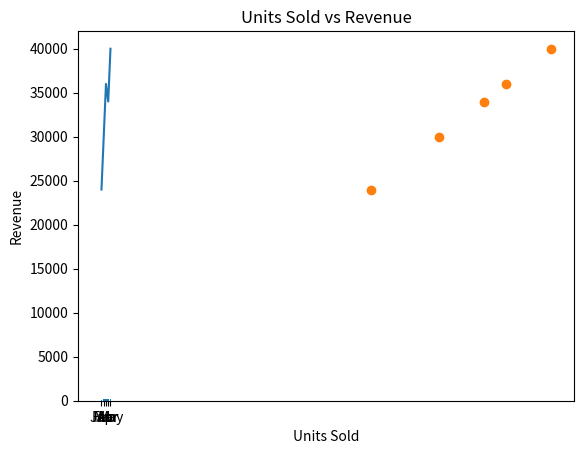

Here is the Python script that generated this plot:
import pandas as pd
import matplotlib.pyplot as plt

data = {
    'Month': ['Jan', 'Feb', 'Mar', 'Apr', 'May'],
    'Units_Sold': [120, 150, 180, 170, 200],
    'Revenue': [24000, 30000, 36000, 34000, 40000]
}

df = pd.DataFrame(data)
print(df)

plt.bar(df['Month'], df['Units_Sold'])
plt.xlabel('Month')
plt.ylabel('Units Sold')
plt.title('Monthly Units Sold')
plt.show()

plt.plot(df['Month'], df['Revenue'])
plt.xlabel('Month')
plt.ylabel('Revenue')
plt.title('Monthly Revenue Trend')
plt.show()

plt.scatter(df['Units_Sold'], df['Revenue'])
plt.xlabel('Units Sold')
plt.ylabel('Revenue')
plt.title('Units Sold vs Revenue')
plt.show()

input("Press Enter to exit...")
